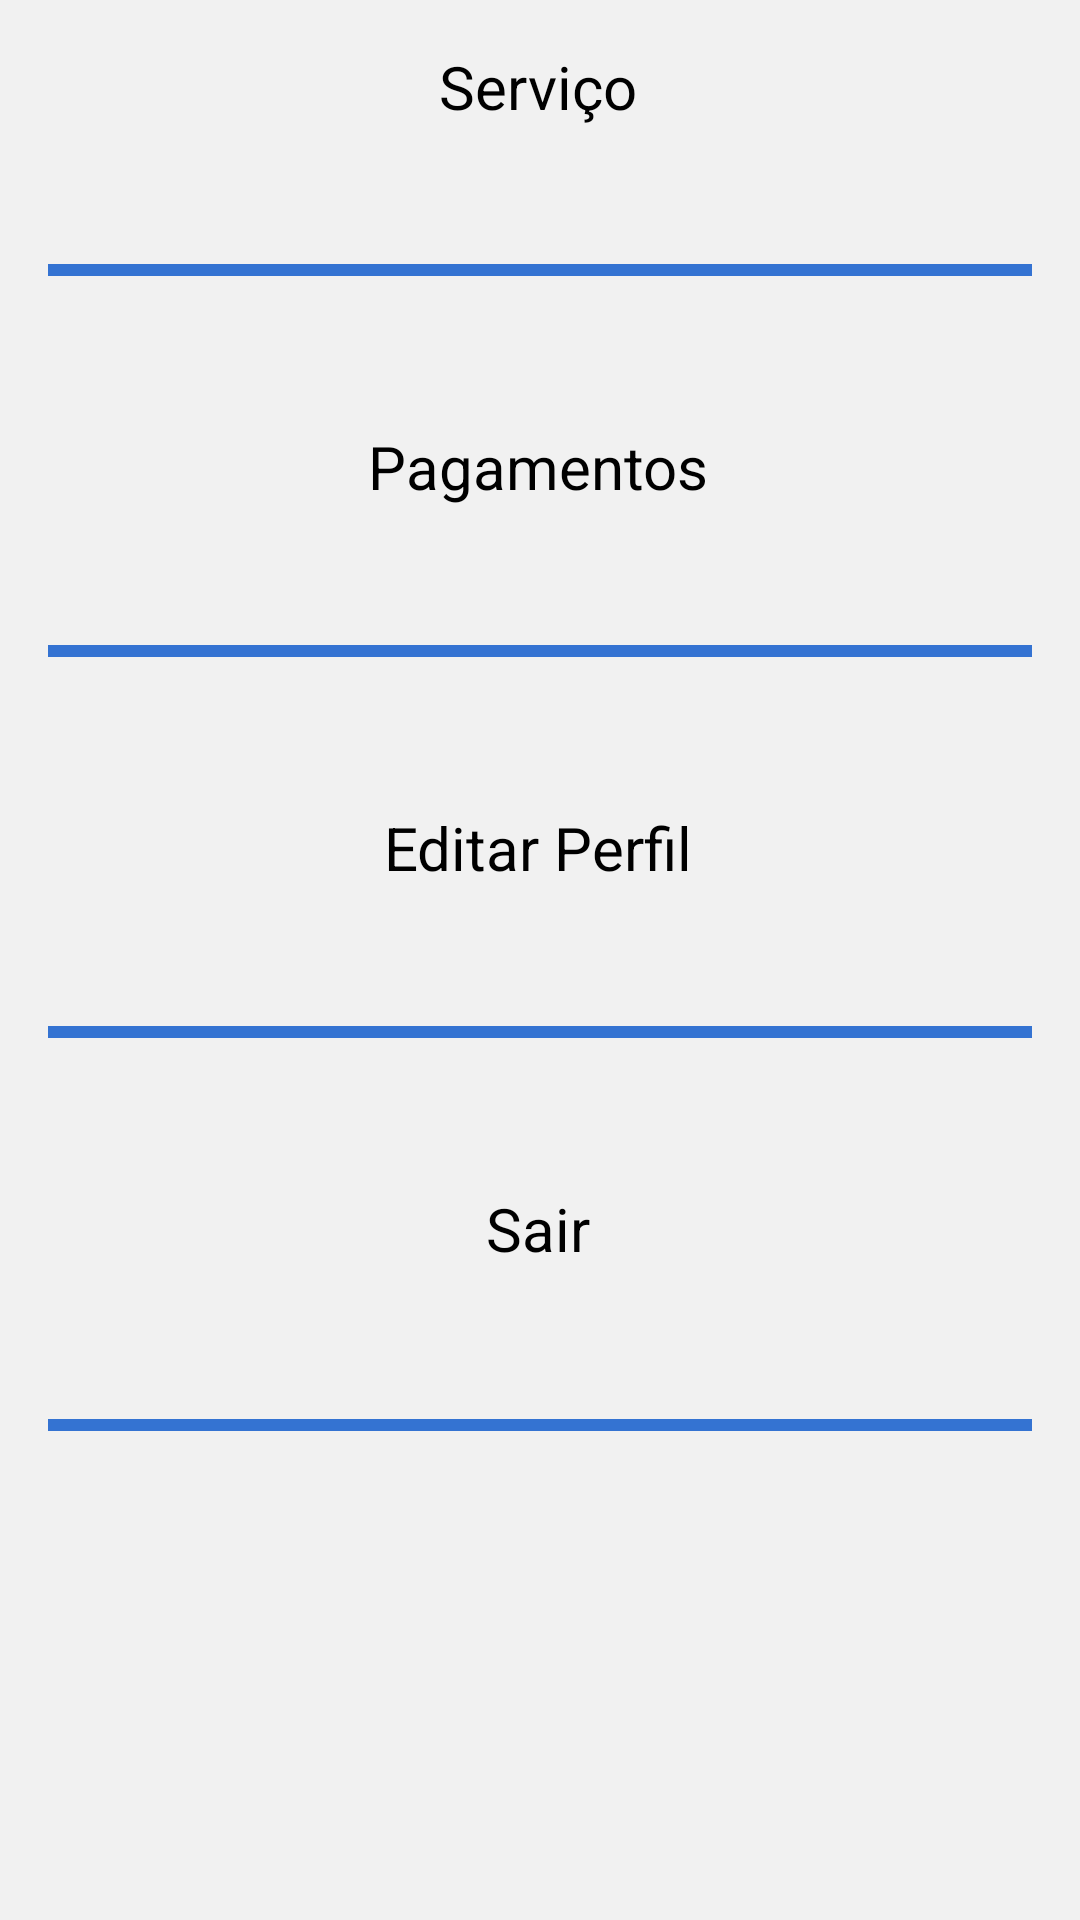

The Android layout XML behind this screen, and the referenced resources:
<!-- AndroidManifest.xml: application theme Theme.Mudafacil -->
<!-- res/layout/menu_hamburquer.xml -->
<?xml version="1.0" encoding="utf-8"?>
<androidx.constraintlayout.widget.ConstraintLayout xmlns:android="http://schemas.android.com/apk/res/android"
    xmlns:app="http://schemas.android.com/apk/res-auto"
    xmlns:tools="http://schemas.android.com/tools"
    android:layout_width="match_parent"
    android:layout_height="891dp"
    android:background="#F1F1F1"
    android:padding="16dp">

    <ImageView
        android:id="@+id/icon_perfil"
        android:layout_width="72dp"
        android:layout_height="72dp"
        android:scaleType="centerCrop"
        android:src="@drawable/icon_perfil"
        app:layout_constraintBottom_toBottomOf="@+id/borda_perfil"
        app:layout_constraintEnd_toEndOf="@+id/borda_perfil"
        app:layout_constraintStart_toStartOf="@+id/borda_perfil"
        app:layout_constraintTop_toTopOf="@+id/borda_perfil" />

    <View
        android:id="@+id/borda_perfil"
        android:layout_width="95dp"
        android:layout_height="95dp"
        android:background="@drawable/perfil"
        app:layout_constraintBottom_toTopOf="@+id/guideline4"
        app:layout_constraintEnd_toEndOf="parent"
        app:layout_constraintStart_toStartOf="parent"
        app:layout_constraintTop_toTopOf="parent"
        tools:ignore="MissingConstraints" />

    <androidx.constraintlayout.widget.Guideline
        android:id="@+id/guideline4"
        android:layout_width="wrap_content"
        android:layout_height="wrap_content"
        android:orientation="horizontal"
        app:layout_constraintGuide_end="715dp" />

    <TextView
        android:id="@+id/servico"
        android:layout_width="wrap_content"
        android:layout_height="wrap_content"
        android:layout_marginTop="100dp"
        android:textColorHint="@color/black"
        android:textColor="@color/black"
        android:text="Serviço"
        android:textSize="20sp"
        app:layout_constraintEnd_toEndOf="parent"
        app:layout_constraintHorizontal_bias="0.498"
        app:layout_constraintStart_toStartOf="parent"
        app:layout_constraintTop_toBottomOf="@+id/borda_perfil" />

    <TextView
        android:id="@+id/pagamentos"
        android:layout_width="wrap_content"
        android:layout_height="wrap_content"
        android:layout_marginTop="100dp"
        android:textSize="20sp"
        android:text="Pagamentos"
        android:textColorHint="@color/black"
        android:textColor="@color/black"
        app:layout_constraintEnd_toEndOf="parent"
        app:layout_constraintHorizontal_bias="0.498"
        app:layout_constraintStart_toStartOf="parent"
        app:layout_constraintTop_toBottomOf="@+id/servico" />

    <TextView
        android:id="@+id/editar_perfil"
        android:layout_width="wrap_content"
        android:layout_height="wrap_content"
        android:textSize="20sp"
        android:layout_marginTop="100dp"
        android:text="Editar Perfil"
        android:textColorHint="@color/black"
        android:textColor="@color/black"
        app:layout_constraintEnd_toEndOf="parent"
        app:layout_constraintHorizontal_bias="0.498"
        app:layout_constraintStart_toStartOf="parent"
        app:layout_constraintTop_toBottomOf="@+id/pagamentos" />

    <TextView
        android:id="@+id/sair"
        android:layout_width="wrap_content"
        android:layout_height="wrap_content"
        android:layout_marginTop="100dp"
        android:textSize="20sp"
        android:text="Sair"
        android:textColor="@color/black"
        android:textColorHint="@color/black"
        app:layout_constraintEnd_toEndOf="parent"
        app:layout_constraintHorizontal_bias="0.498"
        app:layout_constraintStart_toStartOf="parent"
        app:layout_constraintTop_toBottomOf="@+id/editar_perfil" />

    <View
        android:id="@+id/linha2"
        android:layout_width="350dp"
        android:layout_height="4dp"
        android:layout_marginBottom="50dp"
        android:background="@drawable/linha"
        app:layout_constraintBottom_toTopOf="@+id/pagamentos"
        app:layout_constraintEnd_toEndOf="parent"
        app:layout_constraintStart_toStartOf="parent" />

    <View
        android:id="@+id/linha3"
        android:layout_width="350dp"
        android:layout_height="4dp"
        android:layout_marginBottom="50dp"
        android:background="@drawable/linha"
        app:layout_constraintBottom_toTopOf="@+id/editar_perfil"
        app:layout_constraintEnd_toEndOf="parent"
        app:layout_constraintStart_toStartOf="parent" />

    <View
        android:id="@+id/linha4"
        android:layout_width="350dp"
        android:layout_height="4dp"
        android:background="@drawable/cabecalho"
        app:layout_constraintBottom_toTopOf="@+id/sair"
        android:layout_marginBottom="50dp"
        app:layout_constraintEnd_toEndOf="parent"
        app:layout_constraintStart_toStartOf="parent" />

    <View
        android:layout_marginTop="50dp"
        android:id="@+id/linha5"
        android:layout_width="350dp"
        android:layout_height="4dp"
        android:background="@drawable/cabecalho"
        app:layout_constraintEnd_toEndOf="parent"
        app:layout_constraintStart_toStartOf="parent"
        app:layout_constraintTop_toBottomOf="@+id/sair" />

    <View
        android:id="@+id/linha1"
        android:layout_width="350dp"
        android:layout_height="4dp"
        android:layout_marginBottom="50dp"
        android:background="@drawable/cabecalho"
        app:layout_constraintBottom_toTopOf="@+id/servico"
        app:layout_constraintEnd_toEndOf="parent"
        app:layout_constraintStart_toStartOf="parent" />

</androidx.constraintlayout.widget.ConstraintLayout>
<!-- resources referenced by this layout -->
<resources>
  <color name="black">#FF000000</color>
  <!-- drawable cabecalho (drawable) -->
  <?xml version="1.0" encoding="utf-8"?>
  <shape xmlns:android="http://schemas.android.com/apk/res/android"
      android:shape="rectangle">
      <solid android:color="#3473D2" /> 
      <corners android:radius="25dp" /> 
  </shape>
  <!-- drawable icon_perfil: png bitmap (drawable, 1279 bytes) -->
  <!-- drawable linha (drawable) -->
  <?xml version="1.0" encoding="utf-8"?>
  <shape xmlns:android="http://schemas.android.com/apk/res/android"
      android:shape="rectangle">
      <solid android:color="#3473D2" /> 
      <corners android:radius="250dp" /> 
  </shape>
  <!-- drawable perfil (drawable) -->
  <?xml version="1.0" encoding="utf-8"?>
  <shape xmlns:android="http://schemas.android.com/apk/res/android"
      android:shape="rectangle">
      <corners android:radius="22000000dp" /> 
      
      <stroke
          android:width="5dp" android:color="#3473D2" >
  
      </stroke>
      
      
      <solid android:color="@android:color/transparent" />
  </shape>
  <style name="Theme.Mudafacil" parent="Base.Theme.Mudafacil" />
  <style name="Base.Theme.Mudafacil" parent="Theme.Material3.DayNight.NoActionBar">
          
          
      </style>
</resources>
